Image classification data set "dataset_processed" (Ptuyizere/Formative2_ML_G9_Preprocess on GitHub). Class labels (2): parasitized, uninfected.

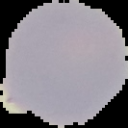
Label: uninfected

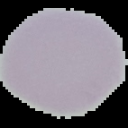
Label: uninfected

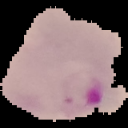
Label: parasitized

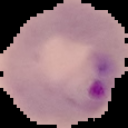
Label: parasitized

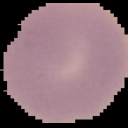
Label: uninfected

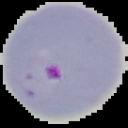
Label: parasitized
